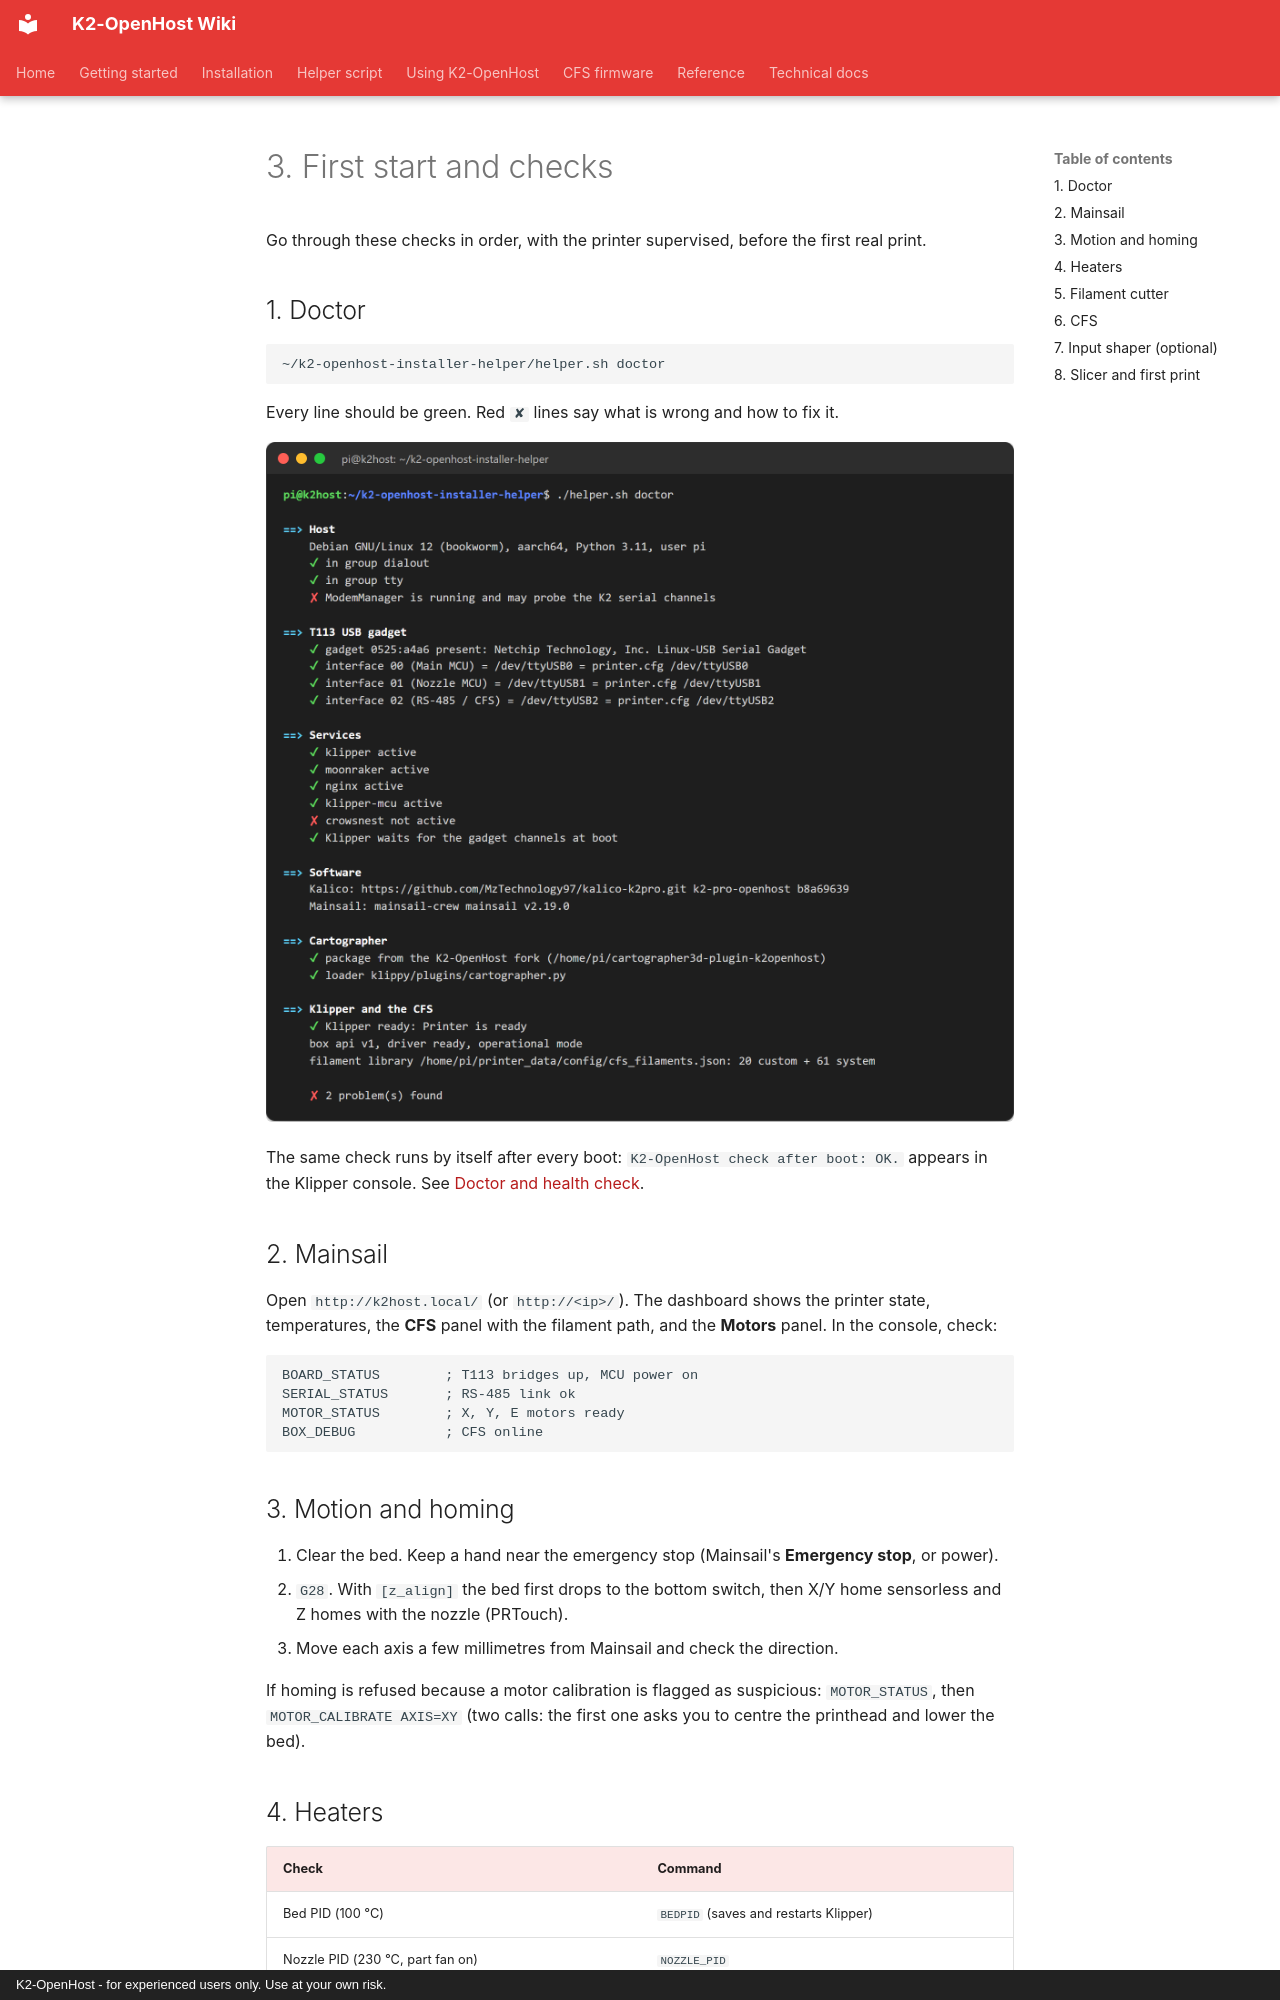

repository: MzTechnology97/K2-OpenHost · page: en/installation/first-start/index.html · generator: mkdocs · copyright: K2-OpenHost - for experienced users only. Use at your own risk.

# 3. First start and checks

Go through these checks in order, with the printer supervised, before the first real print.

## 1. Doctor

```bash
~/k2-openhost-installer-helper/helper.sh doctor
```

Every line should be green. Red `✘` lines say what is wrong and how to fix it.

![Doctor output](../../images/helper/cli-doctor.png)

The same check runs by itself after every boot: `K2-OpenHost check after boot: OK.` appears in the Klipper console. See [Doctor and health check](../helper/doctor.md).

## 2. Mainsail

Open `http://k2host.local/` (or `http://<ip>/`). The dashboard shows the printer state, temperatures, the **CFS** panel with the filament path, and the **Motors** panel. In the console, check:

```text
BOARD_STATUS        ; T113 bridges up, MCU power on
SERIAL_STATUS       ; RS-485 link ok
MOTOR_STATUS        ; X, Y, E motors ready
BOX_DEBUG           ; CFS online
```

## 3. Motion and homing

1. Clear the bed. Keep a hand near the emergency stop (Mainsail's **Emergency stop**, or power).
2. `G28`. With `[z_align]` the bed first drops to the bottom switch, then X/Y home sensorless and Z homes with the nozzle (PRTouch).
3. Move each axis a few millimetres from Mainsail and check the direction.

If homing is refused because a motor calibration is flagged as suspicious: `MOTOR_STATUS`, then `MOTOR_CALIBRATE AXIS=XY` (two calls: the first one asks you to centre the printhead and lower the bed).

## 4. Heaters

| Check | Command |
| --- | --- |
| Bed PID (100 °C) | `BEDPID` (saves and restarts Klipper) |
| Nozzle PID (230 °C, part fan on) | `NOZZLE_PID` |
| High-temperature nozzle PID (280 °C) | `NOZZLE_PID_HIGH` |
| Chamber | `M141 S45`, watch it rise, then `M141 S0` |

## 5. Filament cutter

The CFS cuts the filament at the toolhead before every unload. Find the cutter position once:

```text
CALIBRATE_CUT_POS
```

It homes X/Y if needed and saves `cut_pos_x`. Run it again after changing the cutter or the toolhead.
